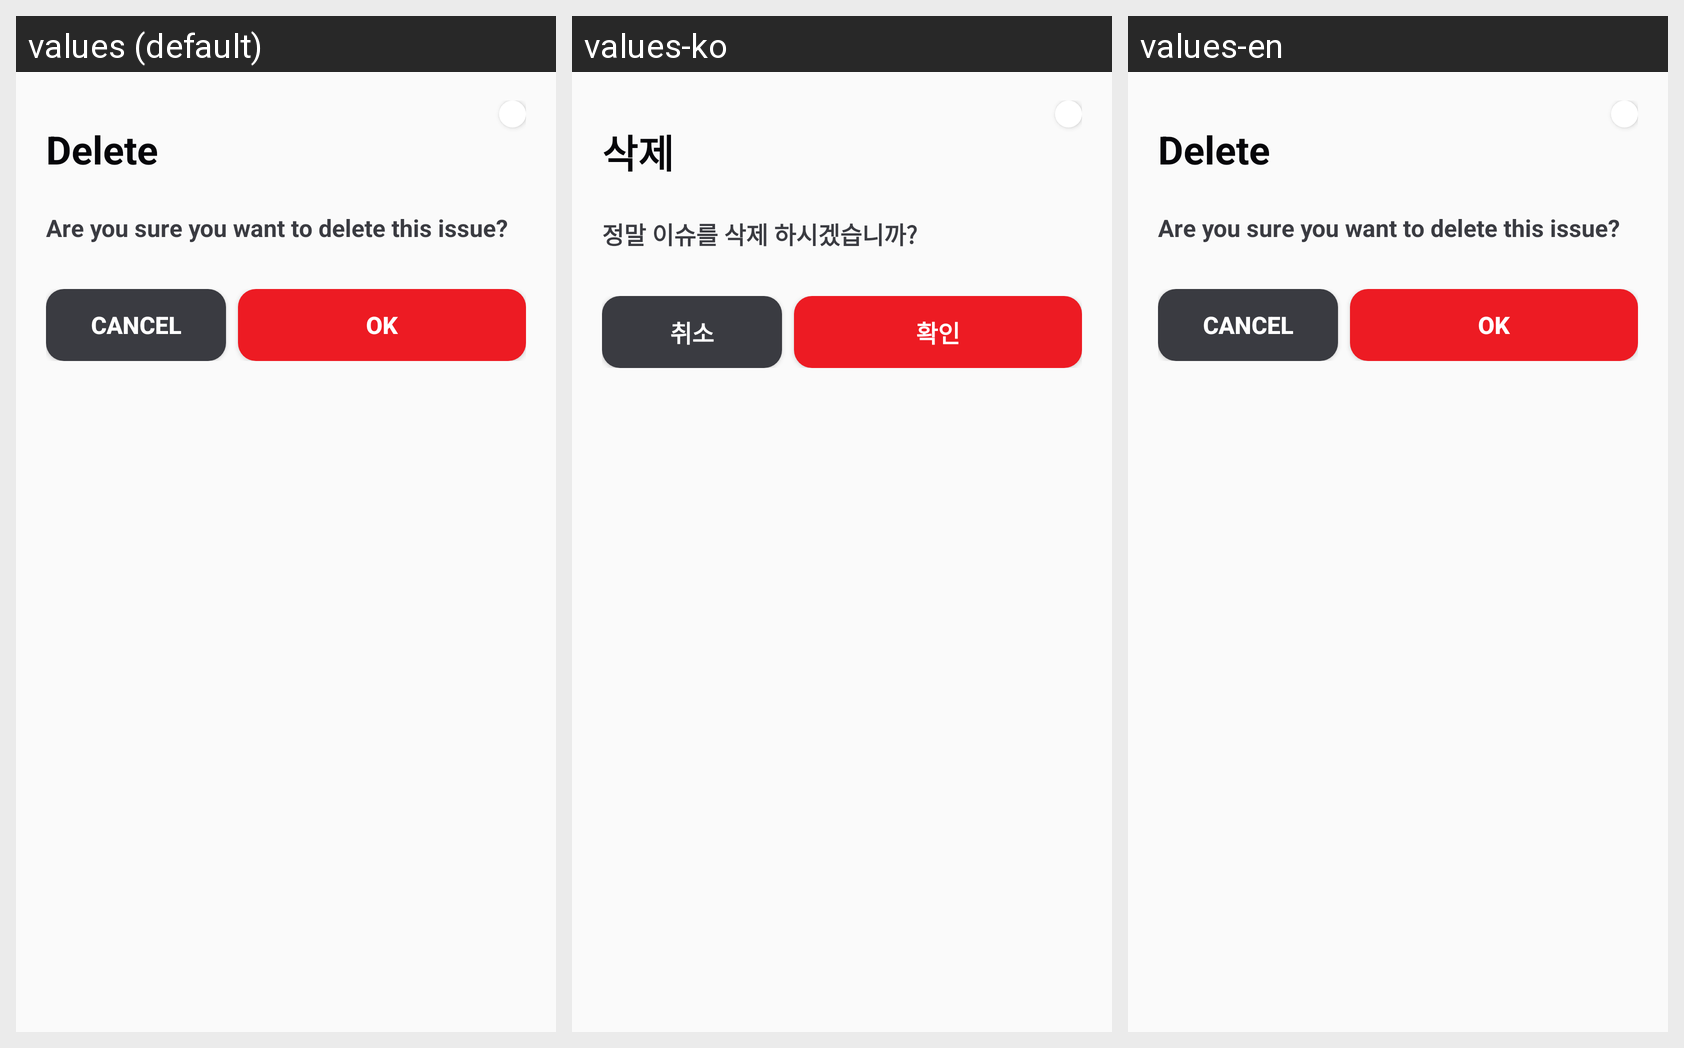

For this localized Android screen grid, give each drawn string resource with its value in every locale shown.
Android screen res/layout/dialog_delete.xml rendered under 3 locales, left to right: values (default), values-ko, values-en. Device: Nexus 5 (rendered at 1080×1920; each locale shown at half size, 540×960, under a caption strip naming it); theme Theme.ellosseum.
Strings drawn on this screen, with the default value and each locale's value (text and hints the layout hard-codes, and strings that could not be matched under every locale, appear in the picture but are not listed):

delete
  values: Delete
  values-ko: 삭제
  values-en: Delete

notice_delete
  values: Are you sure you want to delete this issue?
  values-ko: 정말 이슈를 삭제 하시겠습니까?
  values-en: Are you sure you want to delete this issue?

cancel
  values: Cancel
  values-ko: 취소
  values-en: Cancel

OK
  values: OK
  values-ko: 확인
  values-en: OK
